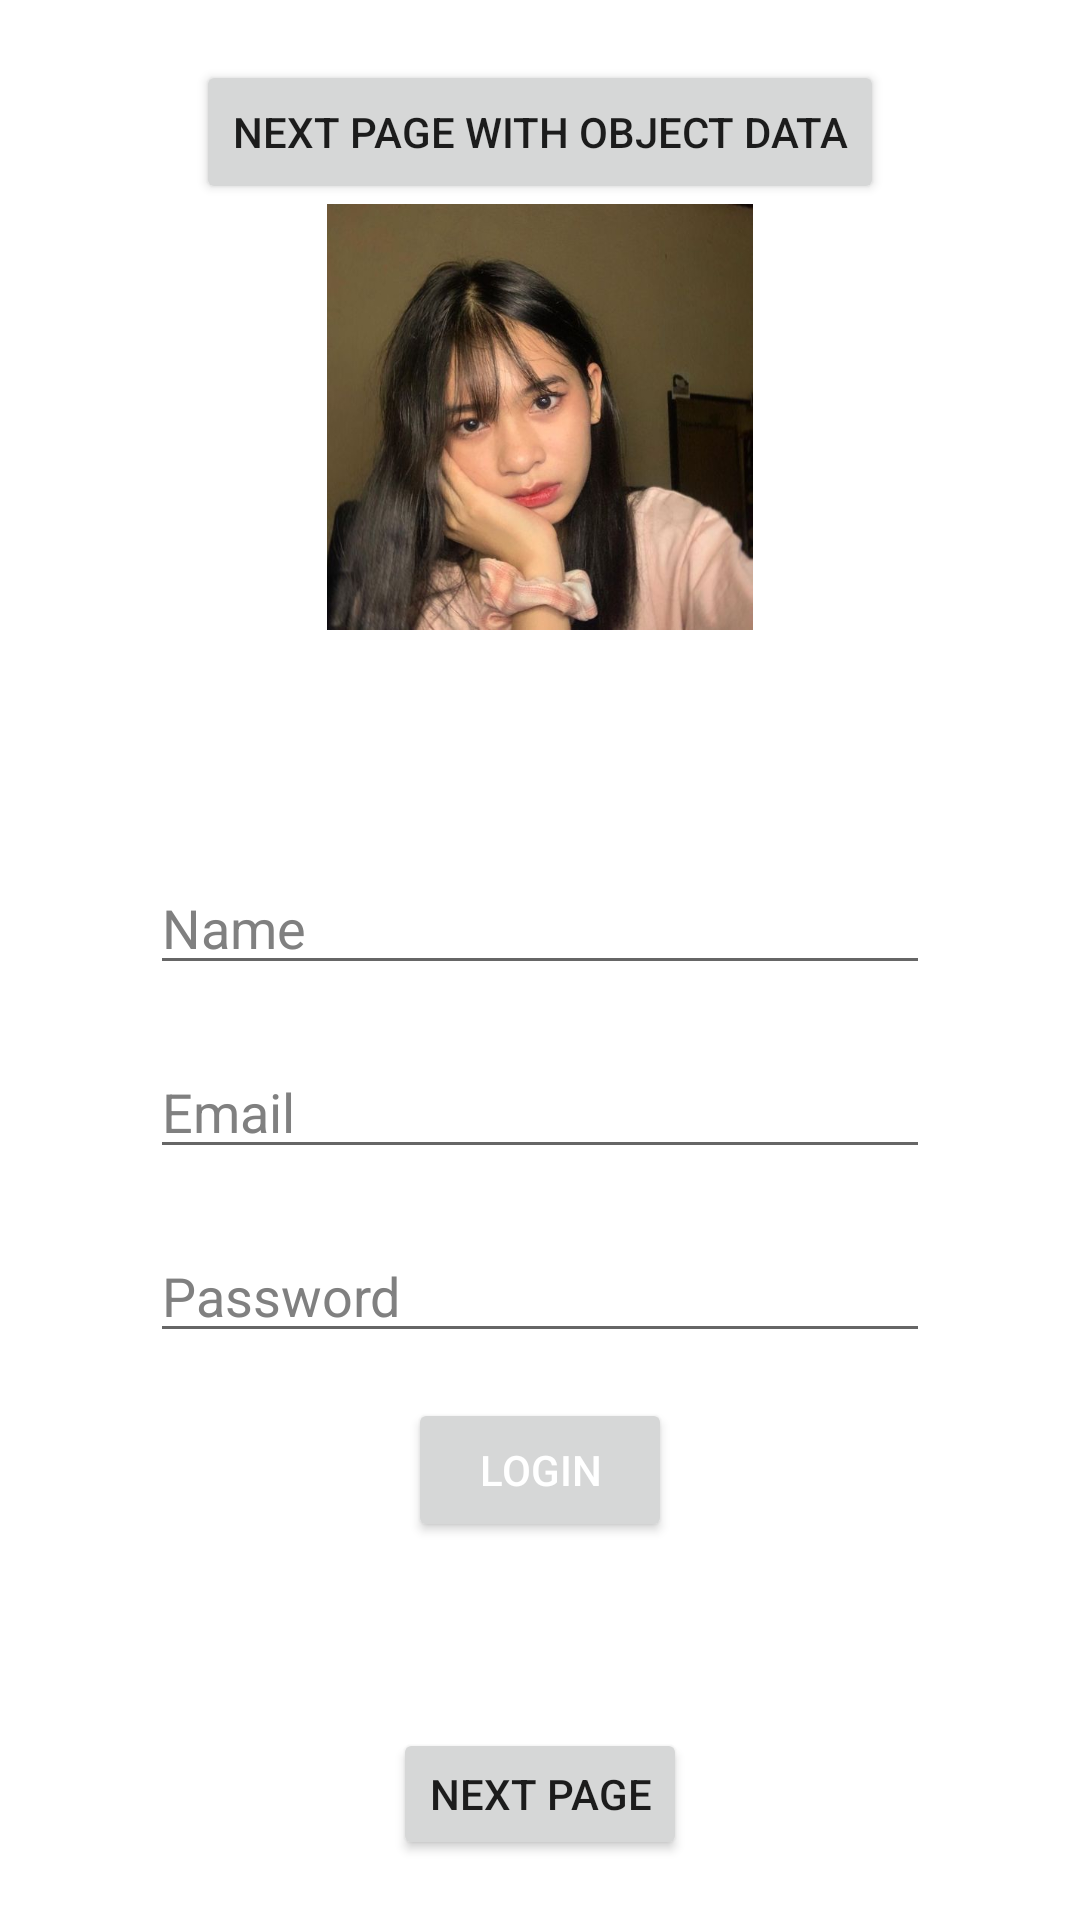

The Android layout XML behind this screen, and the referenced resources:
<!-- AndroidManifest.xml: application theme Theme.Belajarjavaandroid -->
<!-- res/layout/login_layout.xml -->
<?xml version="1.0" encoding="utf-8"?>
<LinearLayout xmlns:android="http://schemas.android.com/apk/res/android"
    xmlns:app="http://schemas.android.com/apk/res-auto"
    android:orientation="vertical"
    android:layout_width="match_parent"
    android:layout_height="wrap_content"
    android:layout_gravity="center_horizontal"
    android:background="@drawable/border_radius"
    android:paddingVertical="20dp"
    android:paddingHorizontal="50dp"
    android:layout_marginHorizontal="20dp"
    android:layout_marginTop="50dp"
    >
    <Button
        android:id="@+id/btn_nav_w_object_data"
        android:layout_width="wrap_content"
        android:layout_height="wrap_content"
        android:layout_gravity="center_horizontal"
        android:text="@string/next_page_with_object_data"/>

    <ImageView
        android:layout_width="163dp"
        android:layout_height="142dp"
        android:layout_gravity="center_horizontal"
        android:src="@drawable/photo_profile" />

    <include layout="@layout/login_form" />
    <Button
        android:id="@+id/btn_nav"
        android:layout_width="wrap_content"
        android:layout_height="wrap_content"
        android:layout_gravity="center_horizontal"
        android:text="@string/next_page"/>

    <Button
        android:id="@+id/btn_nav_w_data"
        android:layout_width="wrap_content"
        android:layout_height="wrap_content"
        android:layout_gravity="center_horizontal"
        android:text="@string/next_page_w_data"/>




</LinearLayout>
<!-- res/layout/login_form.xml (included above) -->
<?xml version="1.0" encoding="utf-8"?>
<merge xmlns:android="http://schemas.android.com/apk/res/android">
    <TextView
        android:layout_width="wrap_content"
        android:layout_height="wrap_content"
        android:layout_gravity="center_horizontal"
        android:textSize="20sp"
        android:textColor="@color/white"
        android:layout_marginVertical="20dp"
        android:textStyle="bold"
        android:text="@string/login"
        />

    <EditText
        android:id="@+id/nameEditText"
        android:layout_width="match_parent"
        android:layout_height="wrap_content"
        android:layout_gravity="center_horizontal"
        android:textColor="@color/white"
        android:textColorHint="@color/grey"
        android:textColorHighlight="@color/white"
        android:hint="@string/nameEditText"
        android:layout_marginVertical="10dp"/>

    <EditText
        android:id="@+id/emailEditText"
        android:layout_width="match_parent"
        android:layout_height="wrap_content"
        android:layout_gravity="center_horizontal"
        android:textColor="@color/white"
        android:textColorHint="@color/grey"
        android:textColorHighlight="@color/white"
        android:hint="@string/emailEditText"
        android:layout_marginVertical="10dp"/>

    <EditText
        android:id="@+id/passwordEditText"
        android:layout_width="match_parent"
        android:layout_height="wrap_content"
        android:layout_gravity="center_horizontal"
        android:textColor="@color/white"
        android:textColorHint="@color/grey"
        android:textColorHighlight="@color/white"
        android:hint="@string/passEditText"
        android:layout_marginVertical="10dp"/>


    <Button
        android:id="@+id/doLoginButton"
        android:layout_width="wrap_content"
        android:layout_height="wrap_content"
        android:text="@string/login"
        android:textColor="@color/color_state"
        android:layout_gravity="center_horizontal"
        android:layout_margin="5dp"
        android:layout_marginBottom="10dp"/>

    <TextView
        android:id="@+id/getNameSuccessTextView"
        android:layout_width="wrap_content"
        android:layout_height="wrap_content"
        android:layout_gravity="center_horizontal"
        android:textColor="@color/white"/>

    <TextView
        android:id="@+id/getEmailSuccessTextView"
        android:layout_width="wrap_content"
        android:layout_height="wrap_content"
        android:layout_gravity="center_horizontal"
        android:textColor="@color/white"/>

    <TextView
        android:id="@+id/getPassSuccessTextView"
        android:layout_width="wrap_content"
        android:layout_height="wrap_content"
        android:layout_gravity="center_horizontal"
        android:textColor="@color/white"/>

</merge>
<!-- resources referenced by this layout -->
<resources>
  <color name="grey">#808080</color>
  <color name="white">#FFFFFFFF</color>
  <!-- drawable photo_profile: jpg bitmap (drawable, 36766 bytes) -->
  <string name="emailEditText">Email</string>
  <string name="login">LOGIN</string>
  <string name="nameEditText">Name</string>
  <string name="next_page">Next Page</string>
  <string name="next_page_w_data">Next Page w Data</string>
  <string name="next_page_with_object_data">NEXT PAGE WITH OBJECT DATA</string>
  <string name="passEditText">Password</string>
  <style name="Theme.Belajarjavaandroid" parent="Theme.MaterialComponents.DayNight.DarkActionBar">
          
          <item name="colorPrimary">@color/dark_blue</item>
          <item name="colorPrimaryVariant">@color/blue</item>
          <item name="colorOnPrimary">@color/white</item>
          
          <item name="colorSecondary">@color/teal_200</item>
          <item name="colorSecondaryVariant">@color/teal_700</item>
          <item name="colorOnSecondary">@color/black</item>
          
          <item name="android:statusBarColor">?attr/colorPrimaryVariant</item>
          
      </style>
  <color name="dark_blue">#FF03045E</color>
  <color name="blue">#FF0077B6</color>
  <color name="teal_200">#FF03DAC5</color>
  <color name="teal_700">#FF018786</color>
  <color name="black">#FF000000</color>
</resources>
